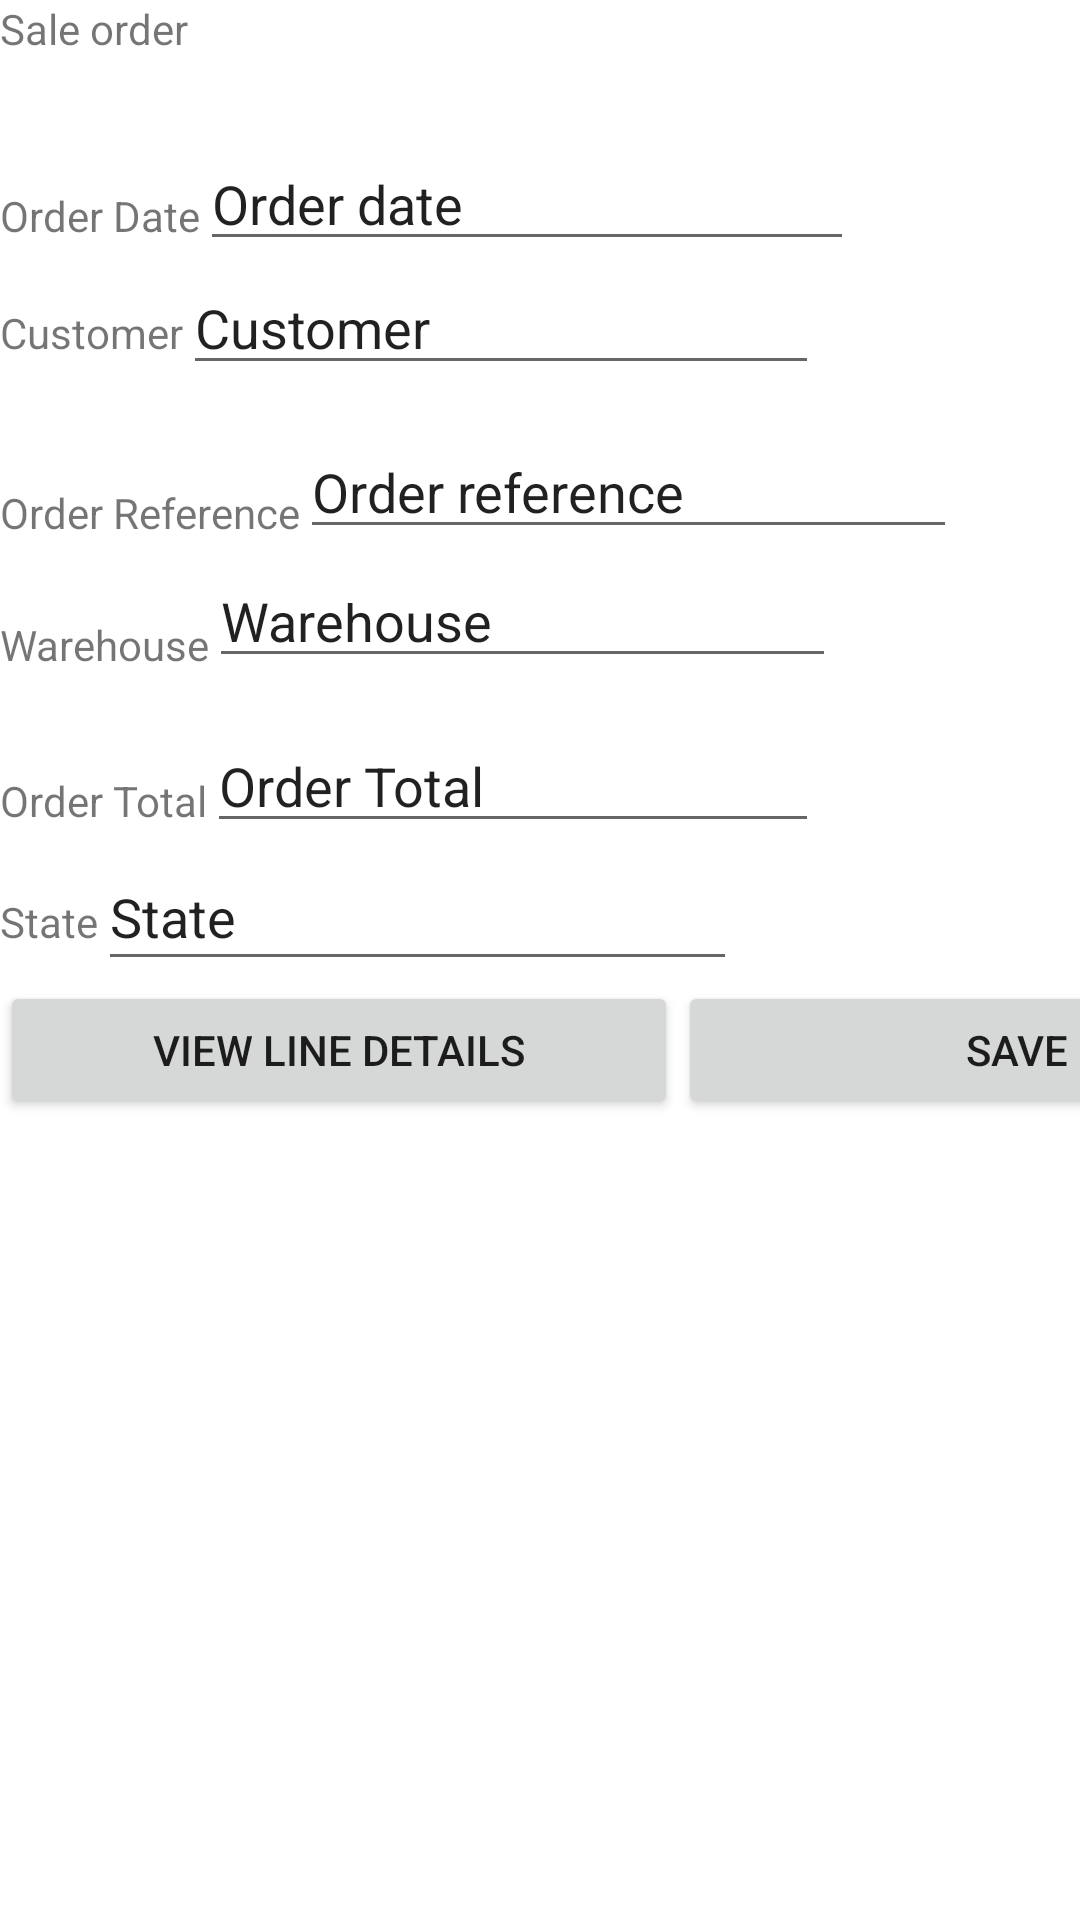

This screen was rendered from an Android layout file. Write that file and the resources it references.
<!-- AndroidManifest.xml: application theme Theme.LoginOdoo -->
<!-- res/layout/activity_soform.xml -->
<?xml version="1.0" encoding="utf-8"?>
<androidx.constraintlayout.widget.ConstraintLayout xmlns:android="http://schemas.android.com/apk/res/android"
    xmlns:app="http://schemas.android.com/apk/res-auto"
    xmlns:tools="http://schemas.android.com/tools"
    android:layout_width="match_parent"
    android:layout_height="match_parent"
    tools:context=".SOFormActivity">

    <LinearLayout
        android:layout_width="410dp"
        android:layout_height="727dp"
        android:orientation="vertical"
        tools:layout_editor_absoluteX="0dp"
        tools:layout_editor_absoluteY="2dp">

        <LinearLayout
            android:layout_width="match_parent"
            android:layout_height="48dp"
            android:orientation="vertical">

            <TextView
                android:id="@+id/textView7"
                android:layout_width="64dp"
                android:layout_height="26dp"
                android:text="Sale order" />
        </LinearLayout>

        <LinearLayout
            android:layout_width="match_parent"
            android:layout_height="wrap_content"
            android:orientation="horizontal">

            <TextView
                android:id="@+id/textView8"
                android:layout_width="wrap_content"
                android:layout_height="wrap_content"
                android:text="Order Date" />

            <EditText
                android:id="@+id/editOrderDate"
                android:layout_width="218dp"
                android:layout_height="39dp"
                android:ems="10"
                android:inputType="text"
                android:text="Order date" />
        </LinearLayout>

        <LinearLayout
            android:layout_width="match_parent"
            android:layout_height="60dp"
            android:orientation="horizontal">

            <TextView
                android:id="@+id/textView9"
                android:layout_width="wrap_content"
                android:layout_height="wrap_content"
                android:text="Customer" />

            <EditText
                android:id="@+id/editPartner"
                android:layout_width="212dp"
                android:layout_height="wrap_content"
                android:ems="10"
                android:inputType="text"
                android:text="Customer" />
        </LinearLayout>

        <LinearLayout
            android:layout_width="match_parent"
            android:layout_height="44dp"
            android:orientation="horizontal">

            <TextView
                android:id="@+id/textView10"
                android:layout_width="wrap_content"
                android:layout_height="wrap_content"
                android:text="Order Reference" />

            <EditText
                android:id="@+id/editClientOrderRef"
                android:layout_width="219dp"
                android:layout_height="36dp"
                android:ems="10"
                android:inputType="text"
                android:text="Order reference" />
        </LinearLayout>

        <LinearLayout
            android:layout_width="match_parent"
            android:layout_height="52dp"
            android:orientation="horizontal">

            <TextView
                android:id="@+id/textView11"
                android:layout_width="wrap_content"
                android:layout_height="wrap_content"
                android:text="Warehouse" />

            <EditText
                android:id="@+id/editWarehouse"
                android:layout_width="209dp"
                android:layout_height="35dp"
                android:ems="10"
                android:inputType="text"
                android:text="Warehouse" />
        </LinearLayout>

        <LinearLayout
            android:layout_width="match_parent"
            android:layout_height="wrap_content"
            android:orientation="horizontal">

            <TextView
                android:id="@+id/textView12"
                android:layout_width="wrap_content"
                android:layout_height="wrap_content"
                android:text="Order Total" />

            <EditText
                android:id="@+id/editAmountTotal"
                android:layout_width="204dp"
                android:layout_height="38dp"
                android:ems="10"
                android:inputType="text"
                android:text="Order Total" />
        </LinearLayout>

        <LinearLayout
            android:layout_width="match_parent"
            android:layout_height="46dp"
            android:orientation="horizontal">

            <TextView
                android:id="@+id/textView13"
                android:layout_width="wrap_content"
                android:layout_height="wrap_content"
                android:text="State" />

            <EditText
                android:id="@+id/editStateSO"
                android:layout_width="213dp"
                android:layout_height="match_parent"
                android:ems="10"
                android:inputType="text"
                android:text="State" />
        </LinearLayout>

        <LinearLayout
            android:layout_width="match_parent"
            android:layout_height="wrap_content"
            android:orientation="horizontal">

            <Button
                android:id="@+id/buttonViewLine"
                android:layout_width="226dp"
                android:layout_height="46dp"
                android:text="View Line Details" />

            <Button
                android:id="@+id/buttonSave"
                android:layout_width="226dp"
                android:layout_height="46dp"
                android:text="Save" />
        </LinearLayout>

    </LinearLayout>
</androidx.constraintlayout.widget.ConstraintLayout>
<!-- resources referenced by this layout -->
<resources>
  <style name="Theme.LoginOdoo" parent="Theme.MaterialComponents.DayNight.DarkActionBar">
          
          <item name="colorPrimary">@color/purple_500</item>
          <item name="colorPrimaryVariant">@color/purple_700</item>
          <item name="colorOnPrimary">@color/white</item>
          
          <item name="colorSecondary">@color/teal_200</item>
          <item name="colorSecondaryVariant">@color/teal_700</item>
          <item name="colorOnSecondary">@color/black</item>
          
          <item name="android:statusBarColor">?attr/colorPrimaryVariant</item>
          
      </style>
  <!-- not gathered from this repository: default colours our renderer supplied (Android Studio template values) -->
  <color name="purple_500">#FF6200EE</color>
  <color name="purple_700">#FF3700B3</color>
  <color name="teal_200">#FF03DAC5</color>
  <color name="teal_700">#FF018786</color>
  <color name="black">#FF000000</color>
  <color name="white">#FFFFFFFF</color>
</resources>
